The GitHub repository Navarro45/Projeto-Transformador-1 contains a labelled image folder "data" with 3 categories: galaxy, quasar, star. Examples follow, each with its label.

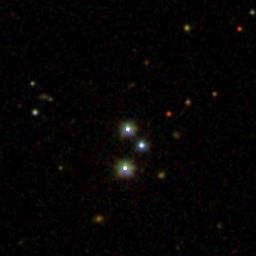
Label: star

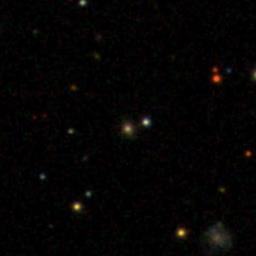
Label: quasar

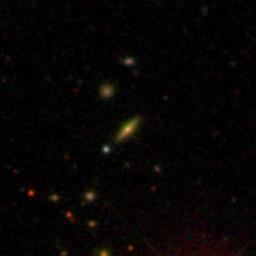
Label: galaxy

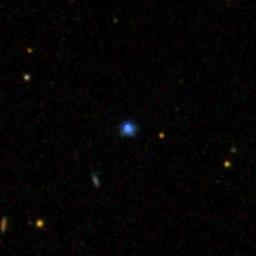
Label: star

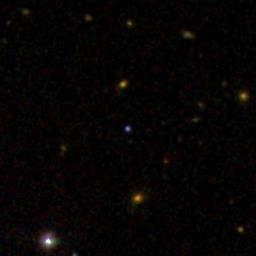
Label: quasar

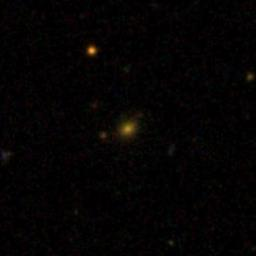
Label: galaxy
